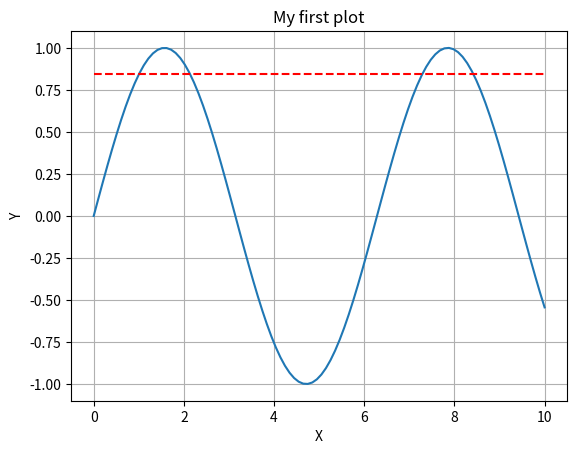

Here is the Python script that generated this plot:
from __future__ import print_function


# FUNCTIONS

def addNums(a, b):
    """ Adds two numbers and returns the result. """

    c = a + b

    return c

# Calling a function
print(addNums(5, 8))


# Input for the decimalHour function: 05:29:45

def decimalHour(time_string):
    """ Converts time from the 24hrs hh:mm:ss format to HH.hhh format. """

    hh, mm, ss = time_string.split(':')

    hh, mm, ss = map(float, (hh, mm, ss))

    result = ((ss/60) + mm)/60 + hh

    return result


# Call the function
print(decimalHour('05:29:45'))

# Call a function without the arguments
print(decimalHour)


def UTCdecimal(time_string, timezone=0):
    """ Converts time from the 24hrs hh:mm:ss to decimal hours, with respect to the timezone. """

    # Get the decimal time
    result = decimalHour(time_string) + timezone

    # Return the time (handle midnight wraparound)
    return result % 24


# Calling without parameters (time of the Trinity test on July 16, 1945)
print(UTCdecimal('05:29:45'))

# Calling with the timezone parameter (time in London, UK at the time of the Trinity test)
print(UTCdecimal('05:29:45', timezone=-7))


### Local and global variables

# Global vs local variables

def test(var):
    print('Input:', var)

    # This change will not influence the value of 'var' outside the function!
    var = 20

    print('Changed:', var)

    return 0

var = 10

test(var)

print('Global:', var)


### Unpacking function arguments from a list

def isTriangle(a, b, c):
    """ Checks if the given triangle sides can form a triangle. """

    if c > (a+b):
        return False

    elif b > (a+c):
        return False

    elif a > (b+c):
        return False

    return True

triangle_sides = [2, 3, 4]

# Unpacking list as function arguments with * (star)
print('Is ', triangle_sides, 'a triangle:', isTriangle(*triangle_sides))

###################################

### DISCUSSION BREAK

# Python philosophy
# PEP20: The Zen of Python
"""
>> import this
Beautiful is better than ugly.
Explicit is better than implicit.
Simple is better than complex.
Complex is better than complicated.
Flat is better than nested.
Sparse is better than dense.
Readability counts.
Special cases aren't special enough to break the rules.
Although practicality beats purity.
Errors should never pass silently.
Unless explicitly silenced.
In the face of ambiguity, refuse the temptation to guess.
There should be one-- and preferably only one --obvious way to do it.
Although that way may not be obvious at first unless you're Dutch.
Now is better than never.
Although never is often better than *right* now.
If the implementation is hard to explain, it's a bad idea.
If the implementation is easy to explain, it may be a good idea.
Namespaces are one honking great idea -- let's do more of those!
"""


# Style guide we are using: https://developer.lsst.io/coding/python_style_guide.html

# How to name things:
# - variable_name
# - functionName
# - ClassName
# - CONSTANTS


###################################

# NUMPY!

# Importing numpy
import numpy as np

# 2 points in 3D space
a = [[5, 1, 8], [3, 4, 6]]

print(a)

# Converting the list to a numpy array
a = np.array(a)

print(a)

# Atrubutes of a numpy array
print('Shape:', a.shape)
print('Dimensions:', a.ndim)
print('Type:', a.dtype)
print('Total number of elements:', a.size)

# Creating an array of zeros
b = np.zeros((3, 3))

print(b)
print(b.dtype)

# Creating an array of ones, forcing the type to int
c = np.ones((3, 3), dtype=np.int32)

print(c)

# Identity matrix
idm = np.eye(3)
print(idm)

# Converting the string list to a float list
num_lst = ['1.20', '2.15', '3.78', '4.05']

num_lst = np.array(num_lst).astype(np.float64)

print(num_lst)


# Creating a range of numbers from 0 to 100 as an array, with step 0.5
arr = np.arange(0, 100, 0.5)

print (arr)

# Creating a range of numbers - another approach
arr2 = np.linspace(0, 2, 9)

print(arr2)

# Reshaping an array
arr2 = arr2.reshape((3, 3))

print(arr2)

###################################

### Operations between arrays/matrices

# Adding a scalar to an array
a = np.zeros((3, 3))
a = a + 5
print(a)

# Multiplying by a scalar
a = a*3
print(a)

# Raising to a power
a = a**2
print(a)


a = np.zeros((3, 3)) + 2
b = np.zeros_like(a) + 3

# Multiplying matrices, element-wise
print(a*b)

# Dot product (matrix product)
print(np.dot(a, b))

# Some unary operations
a = np.arange(1, 101)
print('Sum:', np.sum(a))
print('Min:', np.min(a))
print('Max:', np.max(a))
print('Mean:', np.mean(a))
print('Median:', np.median(a))
print('Stddev:', np.std(a))

###################################

arr = np.linspace(1, 5, 20)

### Mathematical functions

# Square root
print(np.sqrt(arr))

# Sine
print(np.sin(arr))

# Cosine
print(np.cos(arr))

# Exponential
print(np.exp(arr))


###################################

### INTRO TO MATPLOTLIB

# Basic anatomy of a plot: https://matplotlib.org/_images/anatomy1.png


import matplotlib.pyplot as plt

# Sine function in the range x=[0, 10]
x = np.linspace(0, 10, 100)
y = np.sin(x)

### Basic plotting

plt.plot(x, y)

# plt.show()

# Adding a 1 sigma above mean line
plt.plot(x, np.zeros_like(x) + np.mean(y) + np.std(y), linestyle='--', color='red')

# plt.show()

# Adding a title and labels
plt.title('My first plot')
plt.xlabel('X')
plt.ylabel('Y')

# plt.show()

# Adding a grid
plt.grid()

plt.show()

# Clearing a plot
plt.clf()
plt.close()
